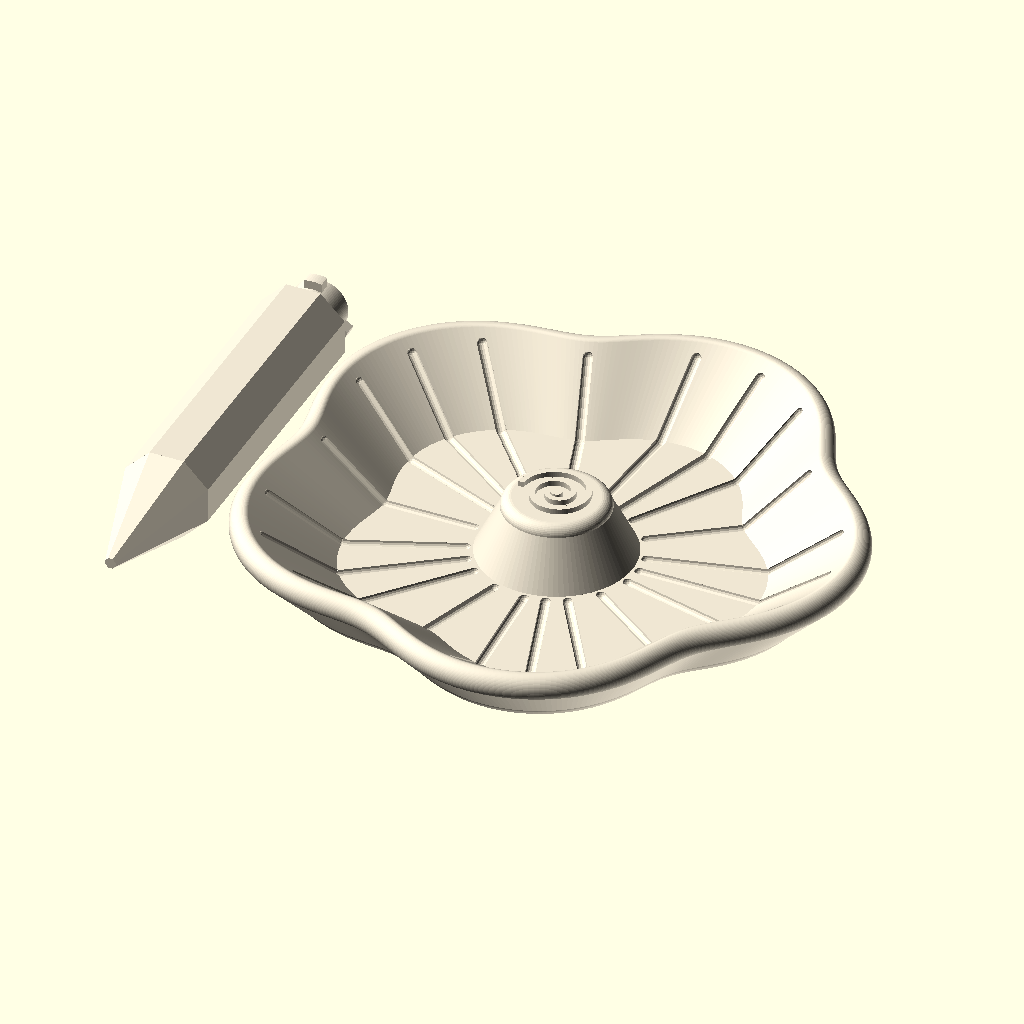
Cell 1: rendered with the file's own defaults.
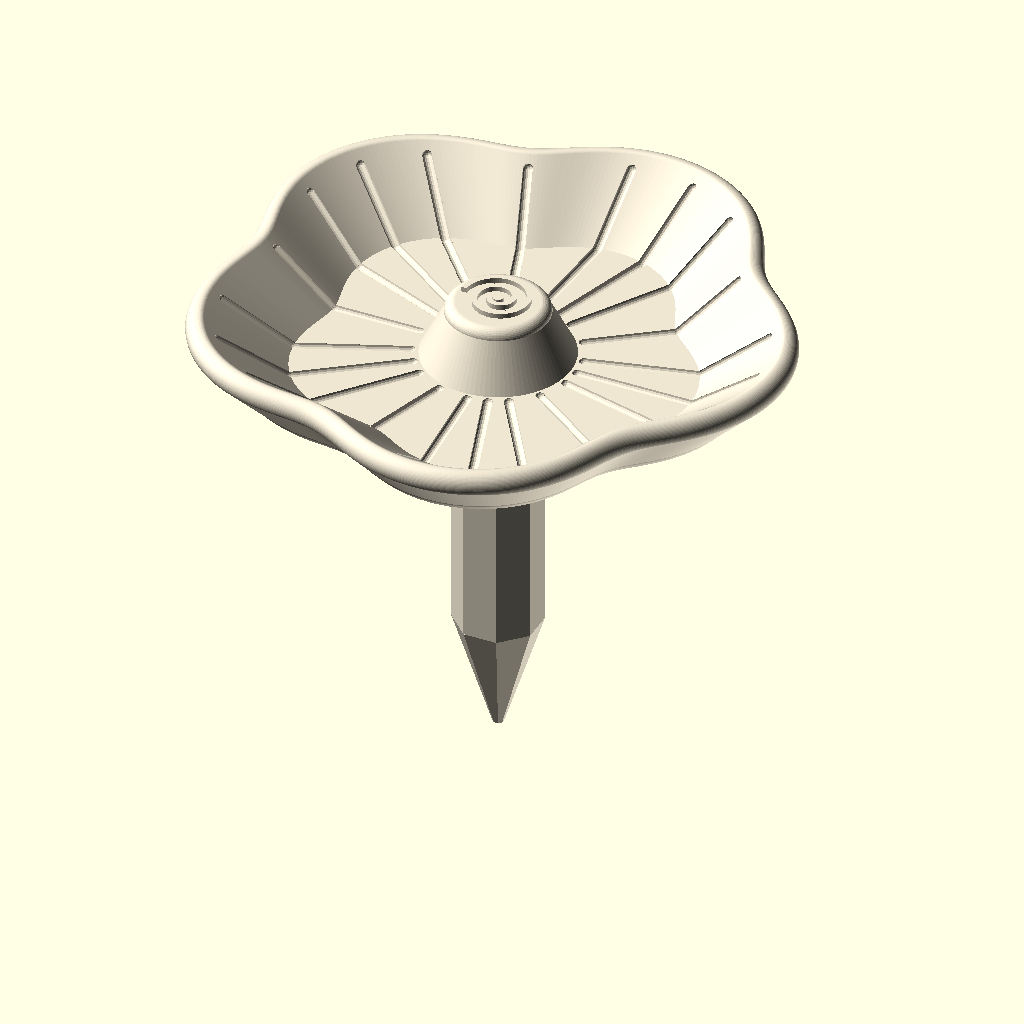
Cell 2: the same model with part = "assembled".
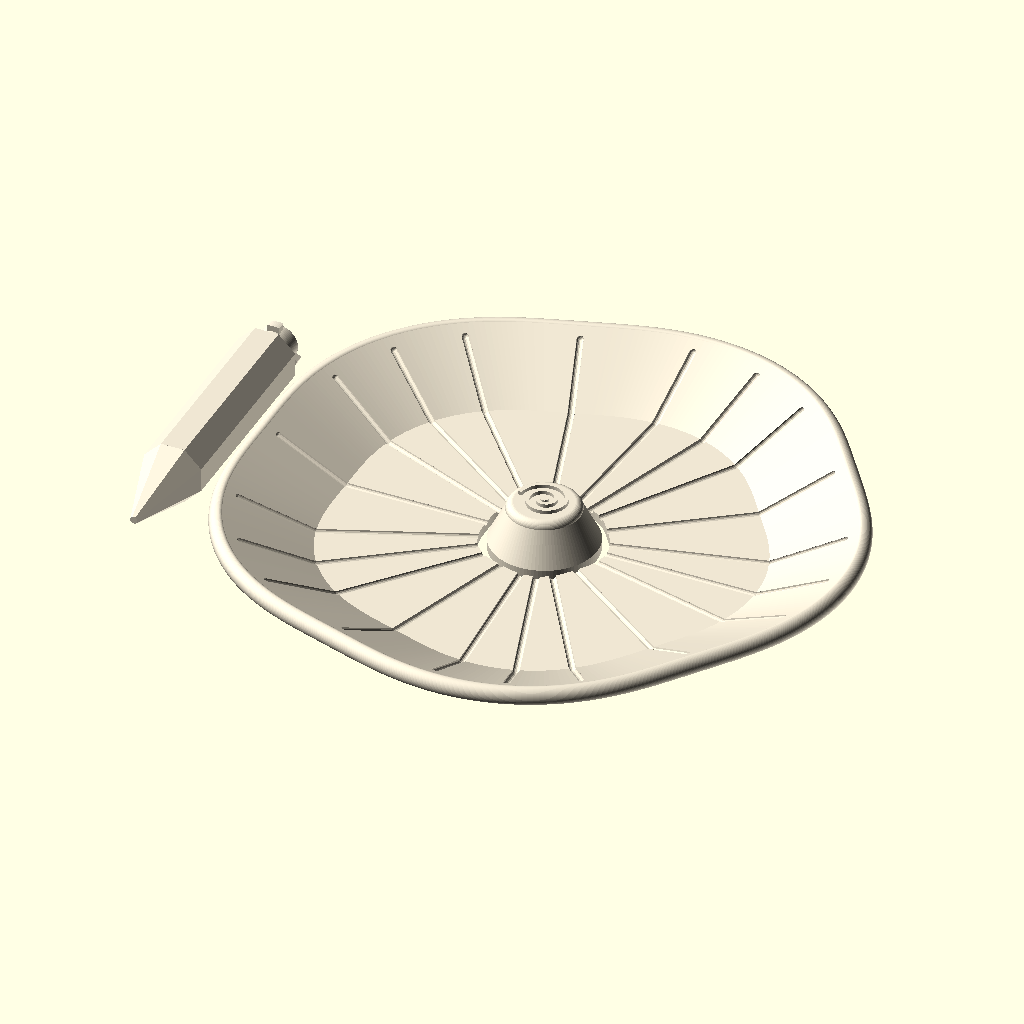
Cell 3: petal_r = 84 (everything else at default).
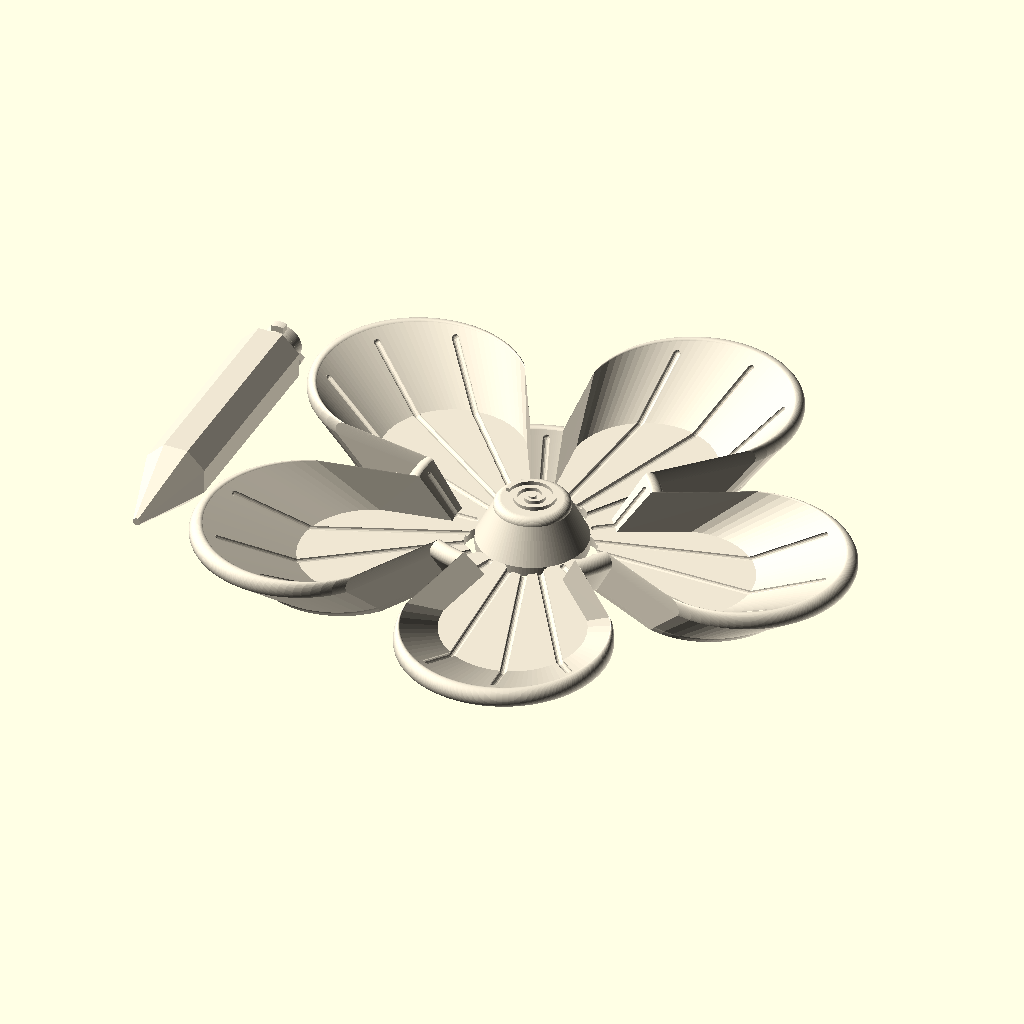
Cell 4: petal_d = 90 (everything else at default).
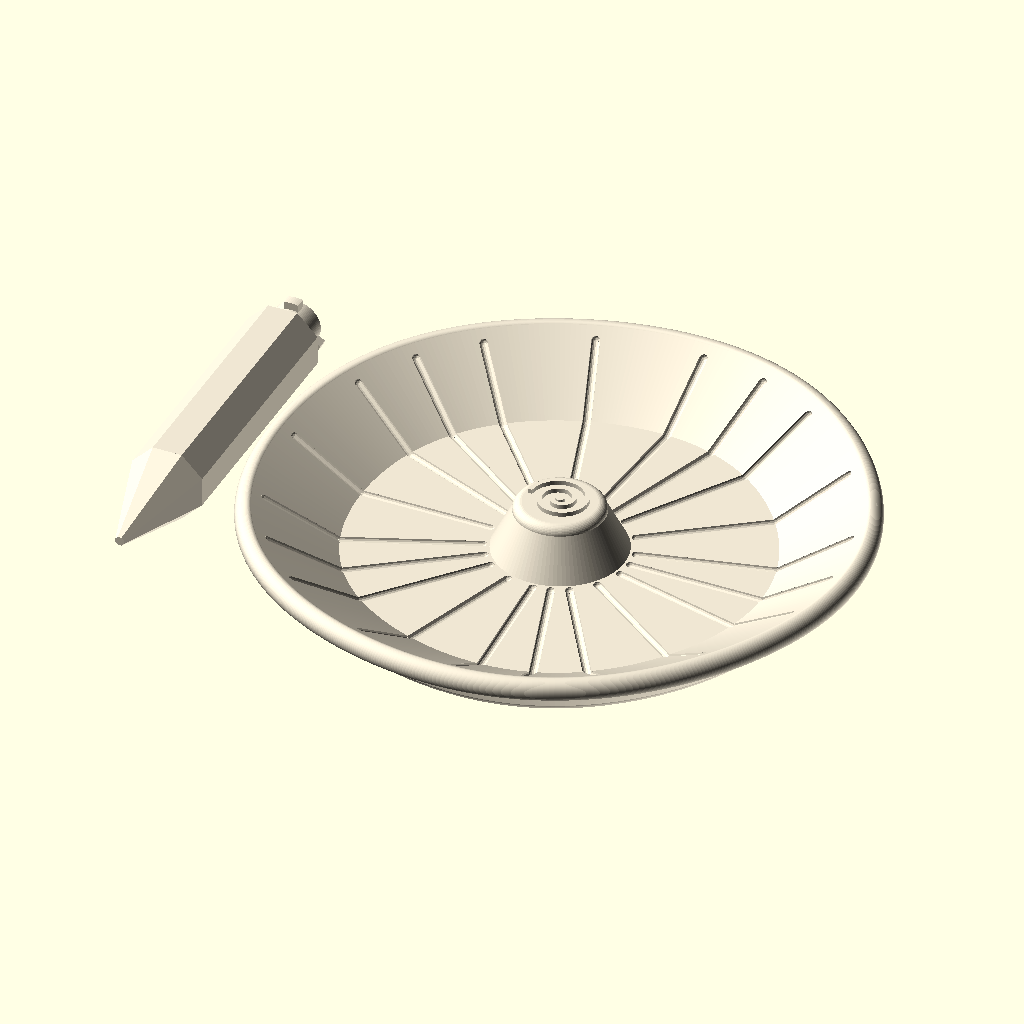
Cell 5 — center_r set to 100, the other parameters unchanged.
All cells are drawn from the same view direction (rotation 55°, 0°, 25°, orthographic, colour scheme Cornfield), but the view is re-fitted for each cell, so position and scale can differ between cells as well as the parameter.
Source of the model, pollinator-waterer.scad:
// Pollinator Waterer
// A five-petal flower dish that holds shallow water for bees, butterflies and
// small birds, on a stem that pushes into the garden soil.
//
//  - Shallow, sloped bowl so insects can walk in and out
//  - Smooth rolled rim, rounded bottom edge and soft notches between petals
//  - Grooves ("petal veins") run from the middle up the walls as footholds
//  - Spiral island in the center sits above the water as a landing pad
//  - Twist lock: push the stem's lugs up the slots under the dish, turn
//    until it clicks
//
// part = "print" lays out both pieces on the bed, ready to slice:
// dish upright (no supports), stem lying on a flat side (supports under the
// point and the peg).

/* [Part to show / export] */
part = "print"; // ["print", "assembled", "dish", "stem"]

/* [Color] */
print_color = "#EFE6D2"; // beige / off-white

/* [Flower shape] */
petals      = 5;
petal_r     = 42;   // radius of each petal lobe
petal_d     = 45;   // distance from center to each lobe's center
center_r    = 50;   // fills in the middle of the flower
notch_round = 6;    // how much the notches between petals are softened (mm)
rim_h       = 22;   // total dish height
wall        = 6;    // rim thickness
floor_t     = 4;    // floor thickness
outer_flare = 0.84; // bottom size vs. top (outer wall flares out like a flower)
bowl_slope  = 0.72; // floor size vs. rim opening (smaller = gentler slope)
smoothness  = 360;  // points around the flower outline

/* [Rounding] */
rim_round_out = 4;  // big roll on the outside of the rim
rim_round_in  = 2;  // smaller roll on the inside (rim_round_out + rim_round_in <= wall)
bottom_round  = 5;  // rounded bottom edge (kept at 45 degrees or steeper so it prints clean)

/* [Grooves] */
groove_r      = 1.4; // groove radius (depth into the surface)
groove_spread = 14;  // degrees between the veins on each petal

/* [Center spiral island] */
island_r_base    = 22;
island_r_top     = 15;
island_round     = 3;   // rounded top edge of the island
island_below_rim = 1;   // island top sits this far below the rim
spiral_turns     = 2.5;
spiral_w         = 1.6; // ridge width
spiral_h         = 1.5; // ridge height

/* [Stem] */
stem_d        = 24;   // across the flats of the octagon
stem_len      = 85;   // straight part
stake_len     = 35;   // centered point that goes into the soil
tip_d         = 3;
layout_gap    = 8;    // space between the two parts on the print bed

/* [Twist lock] */
peg_d      = 16;   // round peg on top of the stem
peg_len    = 12;
lugs       = 3;    // lugs on the peg / slots in the dish
lug_w      = 5;    // lug width
lug_h      = 3.5;  // lug height
lug_out    = 2.5;  // how far the lugs stick out from the peg
lug_z      = 6;    // bottom of the lugs, measured up from the stem shoulder
lug_phase  = 60;   // one lug points straight up when the stem lies on the bed
twist      = 45;   // degrees to turn to lock
lock_click = 0.3;  // detent bump; raise for a firmer click, 0 for none
fit        = 0.4;  // clearance between peg and socket

$fn = 96;

island_top = rim_h - island_below_rim;
stem_total = stake_len + stem_len;        // tip to shoulder (peg sits above this)
lug_r      = peg_d / 2 + lug_out;
lug_deg    = 2 * asin(lug_w / (peg_d + fit));   // lug's angular width where it is widest (at the bore)

// ---------- flower outline as a smooth radius-vs-angle function ----------
function vsum(v, i = 0) = i < len(v) ? v[i] + vsum(v, i + 1) : 0;

// distance from center to the edge of one petal lobe, `phi` degrees off its axis
function lobe_L(phi) =
    let(s = petal_d * sin(phi))
    abs(s) < petal_r ? petal_d * cos(phi) + sqrt(petal_r * petal_r - s * s) : 0;

// smooth max of all lobes and the center circle -> rounded notches
function R_at(t) =
    let(k = ln(2) / notch_round,
        terms = [for (i = [0 : petals - 1]) exp(k * lobe_L(t - i * 360 / petals))])
    ln(exp(k * center_r) + vsum(terms)) / k;

// ---------- dish cross-section ----------
// Each point is [a, b, z]: at angle t it sits at radius a * R_at(t) + b.
function arc(a, cb, cz, r, a0, a1, n) =
    [for (s = [0 : n]) let(ang = a0 + (a1 - a0) * s / n) [a, cb + r * cos(ang), cz + r * sin(ang)]];

R_typ  = 80;  // typical outline radius, used to match the curves to the wall angles
lean   = atan(R_typ * (1 - outer_flare) / rim_h);                         // outer wall lean
drop   = atan((rim_h - floor_t) / (R_typ * (1 - bowl_slope)));            // inner wall slope
rb     = bottom_round;
ro     = rim_round_out;
ri     = rim_round_in;
chamfer_b = -rb + rb * cos(45) - rb * (1 - sin(45));                      // 45-degree start on the bed

// top of the inside wall (where the inner rim roll ends), used by the grooves
in_top_b = -wall + ri + ri * cos(90 + drop);
in_top_z = rim_h - ri + ri * sin(90 + drop);

profile = concat(
    [[0.2, 0, 0]],
    [[outer_flare, chamfer_b, 0]],                                        // 45-degree foot
    arc(outer_flare, -rb, rb, rb, -45, -lean, 8),                         // rounded bottom edge
    arc(1, -ro, rim_h - ro, ro, -lean, 90, 24),                           // big outer roll
    arc(1, -wall + ri, rim_h - ri, ri, 90, 90 + drop, 10),                // inner roll
    [[bowl_slope, -wall * bowl_slope, floor_t]],                          // where wall meets floor
    [[0.2, 0, floor_t]]
);

module dish_body() {
    n = smoothness;
    m = len(profile);
    Rs  = [for (i = [0 : n - 1]) R_at(i * 360 / n)];
    pts = [for (j = [0 : m - 1]) for (i = [0 : n - 1])
              let(p = profile[j], t = i * 360 / n, r = p[0] * Rs[i] + p[1])
              [r * cos(t), r * sin(t), p[2]]];
    faces = [for (j = [0 : m - 1]) for (i = [0 : n - 1])
                let(j2 = (j + 1) % m, i2 = (i + 1) % n,
                    a = j * n + i, b = j2 * n + i, c = j2 * n + i2, d = j * n + i2)
                each [[a, b, c], [a, c, d]]];
    polyhedron(pts, faces, convexity = 6);
}

// ---------- grooves ----------
// One vein: runs across the floor, then climbs the sloped wall
module groove(a) {
    R  = R_at(a);
    r0 = island_r_base + 2;
    rf = bowl_slope * (R - wall);              // where floor meets wall
    rt = R + in_top_b;                         // top of the inside wall
    f  = 0.85;                                 // how far up the wall to go
    rw = rf + (rt - rf) * f;
    zw = floor_t + (in_top_z - floor_t) * f;
    rotate(a) {
        capsule([r0, 0, floor_t], [rf, 0, floor_t], groove_r);
        capsule([rf, 0, floor_t], [rw, 0, zw], groove_r);
    }
}

// rounded rod between two points (sphere ends + cylinder)
module capsule(p1, p2, r) {
    v = p2 - p1;
    L = norm(v);
    translate(p1) {
        sphere(r, $fn = 16);
        rotate([0, acos(v[2] / L), atan2(v[1], v[0])]) cylinder(r = r, h = L, $fn = 16);
    }
    translate(p2) sphere(r, $fn = 16);
}

module grooves() {
    step = 360 / petals;
    for (i = [0 : petals - 1]) {
        a = i * step;
        for (p = [-groove_spread, 0, groove_spread]) groove(a + p);
        groove(a + step / 2);                  // vein between petals
    }
}

// ---------- center island ----------
module spiral2d() {
    t0 = 70;
    t1 = spiral_turns * 360;
    b  = (island_r_top - island_round - spiral_w) / t1;
    n  = 240;
    outer = [for (i = [0 : n])      let(t = t0 + (t1 - t0) * i / n, r = b * t + spiral_w / 2) [r * cos(t), r * sin(t)]];
    inner = [for (i = [n : -1 : 0]) let(t = t0 + (t1 - t0) * i / n, r = b * t - spiral_w / 2) [r * cos(t), r * sin(t)]];
    polygon(concat(outer, inner));
    circle(r = 1.6, $fn = 24);                 // center dot
}

module island() {
    rr = island_round;
    rotate_extrude() polygon(concat(
        [[0, 0], [island_r_base, 0], [island_r_base, floor_t]],
        [for (s = [0 : 10]) let(ang = s * 90 / 10)
            [island_r_top - rr + rr * cos(ang), island_top - rr + rr * sin(ang)]],
        [[0, island_top]]
    ));
    translate([0, 0, island_top - 0.01])
        linear_extrude(spiral_h + 0.01) spiral2d();
}

// ---------- twist-lock socket ----------
// Round bore for the peg; per lug, a straight entry slot up from the bottom,
// then a channel that turns `twist` degrees. The channel floor ramps up into a
// small bump just before the end, so the lug clicks into a snug pocket.
module sector(r, a0, a1)
    polygon(concat([[0, 0]], [for (i = [0 : 8]) let(t = a0 + (a1 - a0) * i / 8) r * [cos(t), sin(t)]]));

slot_half = lug_deg / 2 + 2;   // half width of the entry slot, degrees

// channel floor height at `t` degrees past the entry slot
function chan_floor(t) =
    let(r0 = slot_half,                   // ramp starts once the lug leaves the slot
        rp = twist - lug_deg / 2,         // bump peak, just behind the locked lug
        lo = lug_z - fit / 2)
    t <= r0 ? lo :
    t <= rp ? lo + (lug_z + lock_click - lo) * (t - r0) / (rp - r0) :
    lug_z - 0.05;                         // pocket the lug drops into

module socket() {
    bore = peg_d + fit;
    rch  = lug_r + fit / 2;
    ztop = lug_z + lug_h + fit / 2;
    step = 1.5;
    // bore with a 45-degree roof so it prints without support
    translate([0, 0, -0.01]) cylinder(d = bore, h = peg_len + 0.5);
    translate([0, 0, peg_len + 0.49]) cylinder(d1 = bore, d2 = 4, h = (bore - 4) / 2);
    for (i = [0 : lugs - 1]) rotate(lug_phase + i * 360 / lugs) {
        translate([0, 0, -0.01]) linear_extrude(ztop + 0.01) sector(rch, -slot_half, slot_half);
        n = ceil((twist + lug_deg / 2 + 2 + slot_half) / step);
        for (k = [0 : n - 1]) {
            t0 = -slot_half + k * step;
            zb = chan_floor(t0 + step / 2);
            translate([0, 0, zb]) linear_extrude(ztop - zb) sector(rch, t0, t0 + step + 0.01);
        }
    }
}

module dish() {
    difference() {
        union() {
            dish_body();
            island();
        }
        grooves();
        socket();
    }
}

// ---------- stem: runs up the z axis, stake tip at z = 0, peg on top ----------
module oct(d) rotate(22.5) circle(r = d / 2 / cos(22.5), $fn = 8);

module peg() {
    cylinder(d = peg_d, h = peg_len - 1);
    translate([0, 0, peg_len - 1.01]) cylinder(d1 = peg_d, d2 = peg_d - 2, h = 1.01);   // lead-in
    for (i = [0 : lugs - 1]) rotate(lug_phase + i * 360 / lugs)
        translate([0, 0, lug_z]) intersection() {
            cylinder(r = lug_r, h = lug_h);
            translate([0, -lug_w / 2, 0]) cube([lug_r + 1, lug_w, lug_h]);
        }
}

module stem() {
    hull() {                                   // centered point
        linear_extrude(0.01) oct(tip_d);
        translate([0, 0, stake_len]) linear_extrude(0.01) oct(stem_d);
    }
    translate([0, 0, stake_len - 0.01]) linear_extrude(stem_len + 0.01) oct(stem_d);
    translate([0, 0, stem_total - 0.01]) peg();
}

// stem laid on a flat side, running along y, centered at the origin
// (needs supports under the point and the peg)
module stem_lying() {
    translate([0, 0, stem_d / 2])
        rotate([0, 0, 90]) rotate([0, 90, 0])
            translate([0, 0, -(stem_total + peg_len) / 2]) stem();
}

// ---------- print layout ----------
// The stem lies along the flatter side of the flower (the side with a notch
// between two petals); the pair is centered on the origin.
dish_min_x = min([for (i = [0 : 359]) R_at(i) * cos(i)]);
dish_max_x = R_at(0);
stem_x     = dish_min_x - layout_gap - stem_d / 2;
layout_dx  = -((stem_x - stem_d / 2) + dish_max_x) / 2;

// ---------- output ----------
color(print_color) {
    if (part == "print") {
        translate([layout_dx, 0, 0]) {
            dish();
            translate([stem_x, 0, 0]) stem_lying();
        }
    } else if (part == "dish") {
        dish();
    } else if (part == "stem") {
        stem_lying();
    } else {
        dish();
        translate([0, 0, -stem_total]) rotate(twist) stem();   // shown locked
    }
}
Parameter table extracted from the source (name, type, default, range or options):
part: string, default "print", options "print", "assembled", "dish", "stem"
print_color: string, default "#EFE6D2"
petals: number, default 5
petal_r: number, default 42
petal_d: number, default 45
center_r: number, default 50
notch_round: number, default 6
rim_h: number, default 22
wall: number, default 6
floor_t: number, default 4
outer_flare: number, default 0.84
bowl_slope: number, default 0.72
smoothness: number, default 360
rim_round_out: number, default 4
rim_round_in: number, default 2
bottom_round: number, default 5
groove_r: number, default 1.4
groove_spread: number, default 14
island_r_base: number, default 22
island_r_top: number, default 15
island_round: number, default 3
island_below_rim: number, default 1
spiral_turns: number, default 2.5
spiral_w: number, default 1.6
spiral_h: number, default 1.5
stem_d: number, default 24
stem_len: number, default 85
stake_len: number, default 35
tip_d: number, default 3
layout_gap: number, default 8
peg_d: number, default 16
peg_len: number, default 12
lugs: number, default 3
lug_w: number, default 5
lug_h: number, default 3.5
lug_out: number, default 2.5
lug_z: number, default 6
lug_phase: number, default 60
twist: number, default 45
lock_click: number, default 0.3
fit: number, default 0.4
